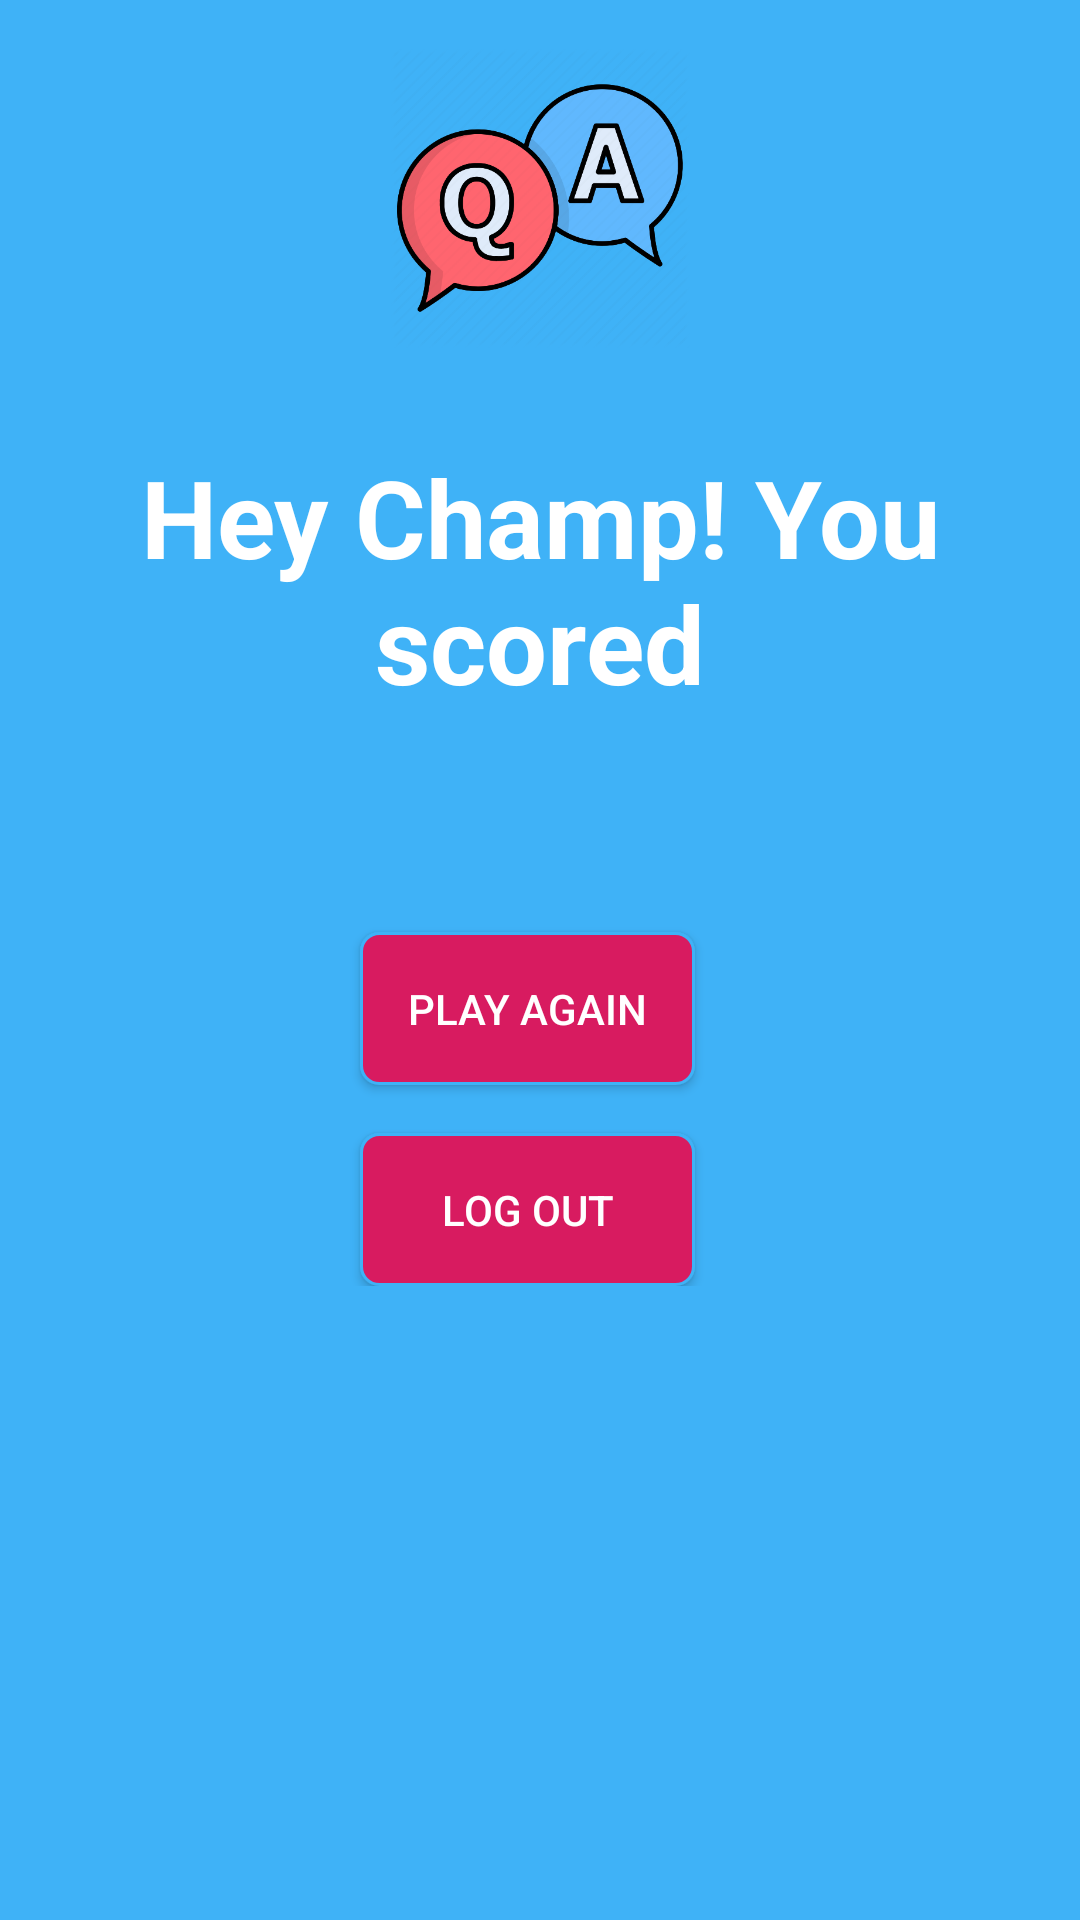

This screen was rendered from an Android layout file. Write that file and the resources it references.
<!-- AndroidManifest.xml: application theme AppTheme -->
<!-- res/layout/fragment_game_won.xml -->
<?xml version="1.0" encoding="utf-8"?>
<ScrollView xmlns:android="http://schemas.android.com/apk/res/android"
    xmlns:app="http://schemas.android.com/apk/res-auto"
    xmlns:tools="http://schemas.android.com/tools"
    android:layout_width="match_parent"
    android:layout_height="match_parent"
    android:background="@color/colorPrimary"
    tools:context=".GameWonFragment">

    <androidx.constraintlayout.widget.ConstraintLayout
        android:id="@+id/constraintLayout"
        android:layout_width="match_parent"
        android:layout_height="wrap_content">

        <ImageView
            android:id="@+id/game_over_img"
            android:layout_width="100dp"
            android:layout_height="100dp"
            android:layout_marginStart="16dp"
            android:layout_marginTop="16dp"
            android:layout_marginEnd="16dp"
            android:src="@drawable/qna"
            app:layout_constraintEnd_toEndOf="parent"
            app:layout_constraintStart_toStartOf="parent"
            app:layout_constraintTop_toTopOf="parent" />

        <TextView
            android:id="@+id/game_won_txt"
            android:layout_width="wrap_content"
            android:layout_height="wrap_content"
            android:layout_marginStart="32dp"
            android:layout_marginTop="32dp"
            android:layout_marginEnd="32dp"
            android:text="@string/game_win_txt"
            android:textAlignment="center"
            android:textColor="@android:color/white"
            android:textSize="36sp"
            android:textStyle="bold"
            app:layout_constraintEnd_toEndOf="parent"
            app:layout_constraintStart_toStartOf="parent"
            app:layout_constraintTop_toBottomOf="@+id/game_over_img" />

        <Button
            android:id="@+id/try_again"
            android:layout_width="wrap_content"
            android:layout_height="wrap_content"
            android:layout_marginStart="16dp"
            android:layout_marginTop="16dp"
            android:layout_marginEnd="16dp"
            android:background="@drawable/button_bg"
            android:padding="16dp"
            android:text="@string/play_again"
            android:textColor="@android:color/white"
            app:layout_constraintEnd_toEndOf="parent"
            app:layout_constraintHorizontal_bias="0.481"
            app:layout_constraintStart_toStartOf="parent"
            app:layout_constraintTop_toBottomOf="@+id/score_txt" />

        <Button
            android:id="@+id/log_out"
            android:layout_width="0dp"
            android:layout_height="wrap_content"
            android:layout_marginTop="16dp"
            android:background="@drawable/button_bg"
            android:padding="16dp"
            android:text="@string/log_out"
            android:textColor="@android:color/white"
            app:layout_constraintEnd_toEndOf="@+id/try_again"
            app:layout_constraintHorizontal_bias="0.501"
            app:layout_constraintStart_toStartOf="@+id/try_again"
            app:layout_constraintTop_toBottomOf="@+id/try_again" />

        <TextView
            android:id="@+id/score_txt"
            android:layout_width="wrap_content"
            android:layout_height="wrap_content"
            android:layout_marginStart="8dp"
            android:layout_marginTop="8dp"
            android:layout_marginEnd="8dp"
            android:textAlignment="center"
            android:textColor="@android:color/white"
            android:textSize="36sp"
            android:textStyle="bold"
            app:layout_constraintEnd_toEndOf="parent"
            app:layout_constraintStart_toStartOf="parent"
            app:layout_constraintTop_toBottomOf="@+id/game_won_txt" />
    </androidx.constraintlayout.widget.ConstraintLayout>
</ScrollView>
<!-- resources referenced by this layout -->
<resources>
  <color name="colorPrimary">#3FB2F7</color>
  <!-- drawable button_bg (drawable) -->
  <?xml version="1.0" encoding="utf-8"?>
  <shape xmlns:android="http://schemas.android.com/apk/res/android" android:shape="rectangle">
      <stroke android:width="1dp" android:color="@color/colorPrimary" />
      <solid android:color="@color/colorAccent"/>
      <corners android:radius="6dp" />
  
  </shape>
  <!-- drawable qna: png bitmap (drawable, 38034 bytes) -->
  <string name="game_win_txt">Hey Champ! You scored</string>
  <string name="log_out">Log Out</string>
  <string name="play_again">play again</string>
  <style name="AppTheme" parent="Theme.AppCompat.Light.DarkActionBar">
          
          <item name="colorPrimary">@color/colorPrimary</item>
          <item name="colorPrimaryDark">@color/colorPrimaryDark</item>
          <item name="colorAccent">@color/colorAccent</item>
      </style>
  <color name="colorAccent">#D81B60</color>
  <color name="colorPrimaryDark">#3F9FF7</color>
</resources>
